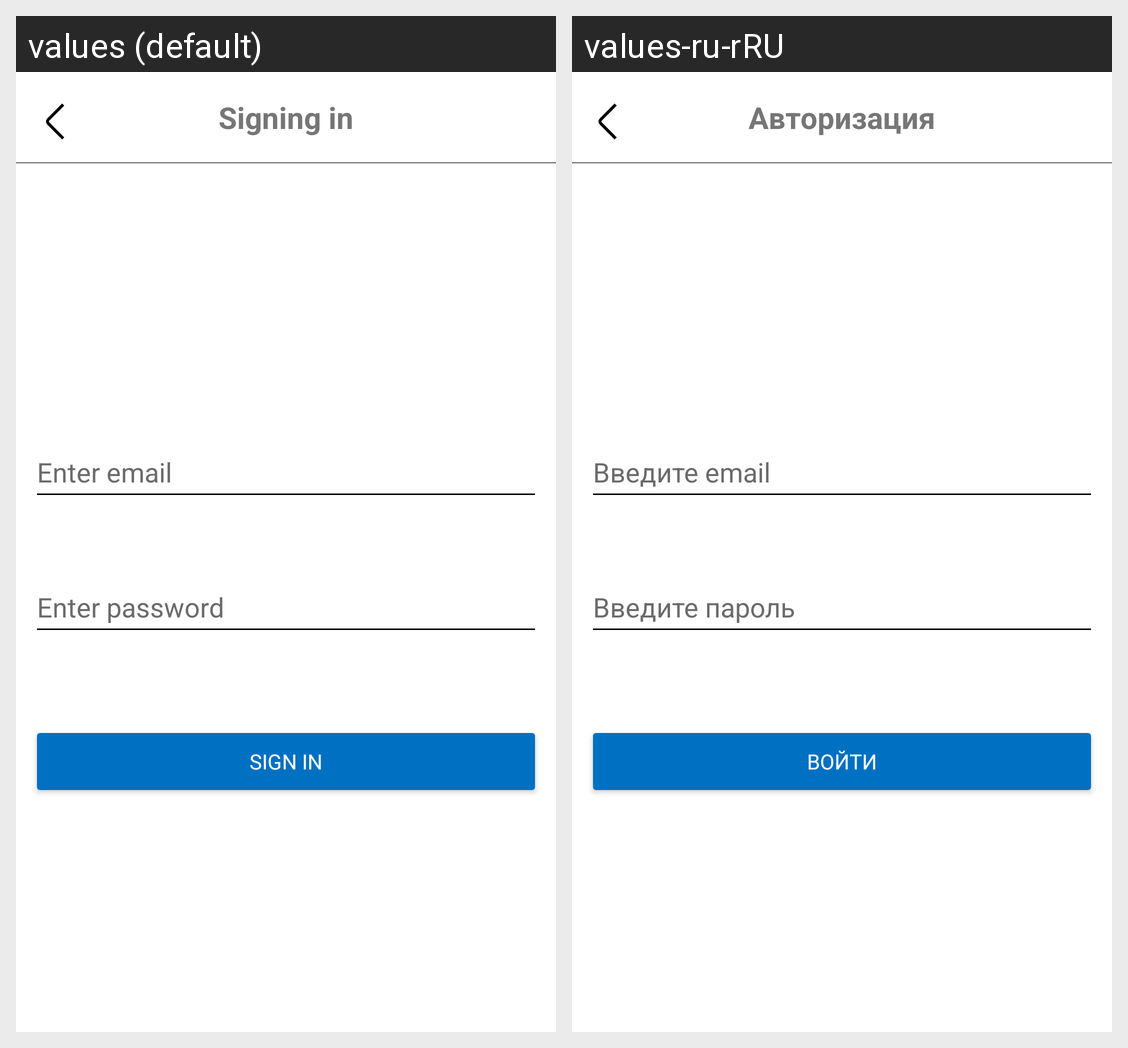

The same Android screen rendered under two of its app's locales, left to right. List the strings drawn on it with the default value and each locale's translation.
Android screen res/layout/fragment_email_auth.xml rendered under 2 locales, left to right: values (default), values-ru-rRU. Device: Nexus 5 (rendered at 1080×1920; each locale shown at half size, 540×960, under a caption strip naming it); theme Theme.LookingMDev.
Strings drawn on this screen, with the default value and each locale's value (text and hints the layout hard-codes, and strings that could not be matched under every locale, appear in the picture but are not listed):

singingIn
  values: Signing in
  values-ru-rRU: Авторизация

enterEmail
  values: Enter email
  values-ru-rRU: Введите email

enterPassword
  values: Enter password
  values-ru-rRU: Введите пароль

sign_in
  values: Sign in
  values-ru-rRU: Войти
